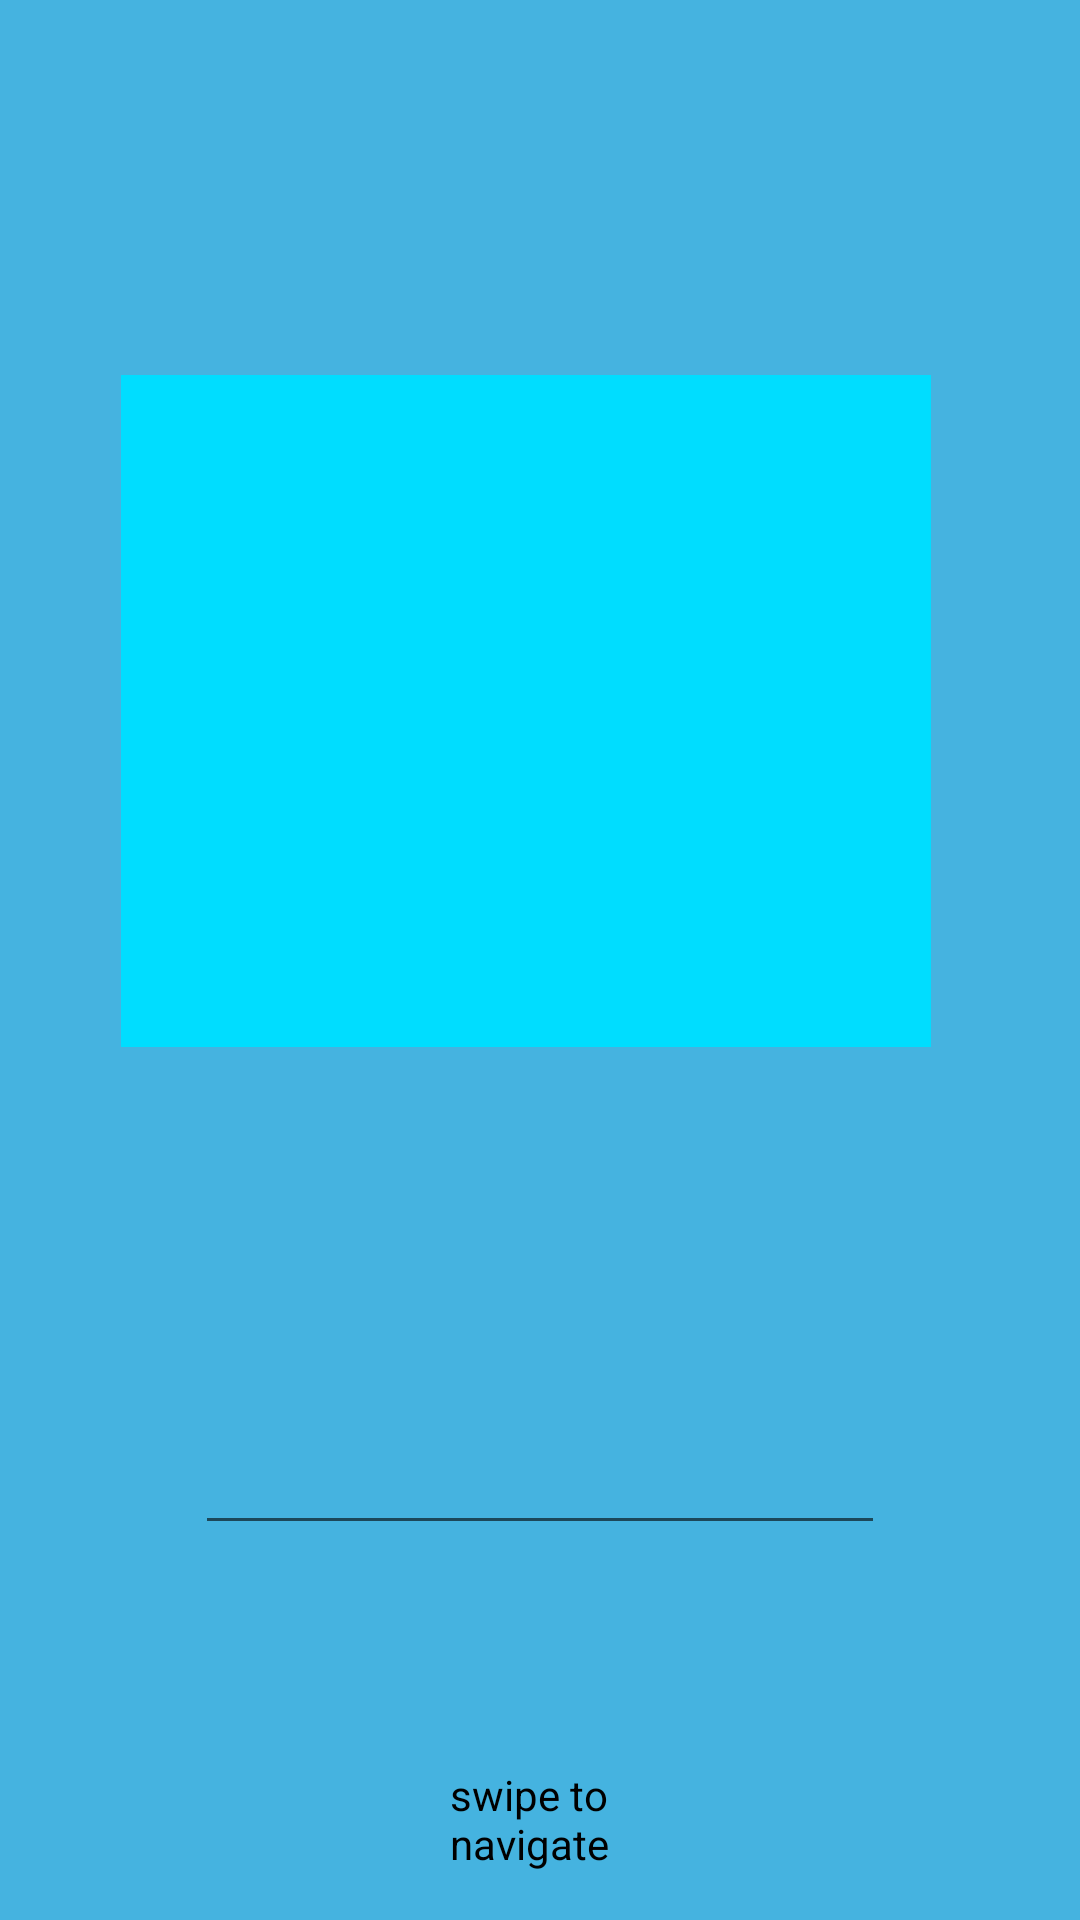

Reconstruct the res/layout file that produces this screen, plus the resources it refers to.
<!-- AndroidManifest.xml: application theme AppTheme -->
<!-- res/layout/affirmation_fragment.xml -->
<?xml version="1.0" encoding="utf-8"?>
<ScrollView xmlns:android="http://schemas.android.com/apk/res/android"
    xmlns:app="http://schemas.android.com/apk/res-auto"
    android:id="@+id/content"
    android:layout_width="match_parent"
    android:layout_height="match_parent"
    android:fillViewport="true">

    <androidx.constraintlayout.widget.ConstraintLayout
        android:layout_width="match_parent"
        android:layout_height="wrap_content"
        android:orientation="vertical">

        <EditText
            android:id="@+id/affirmationText"
            android:layout_width="match_parent"
            android:layout_height="wrap_content"
            android:layout_marginStart="65dp"
            android:layout_marginLeft="65dp"
            android:layout_marginEnd="65dp"
            android:layout_marginRight="65dp"
            android:ems="10"
            android:gravity="center|center_vertical"
            android:importantForAutofill="no"
            android:inputType="textMultiLine"
            android:singleLine="false"
            app:layout_constraintBottom_toBottomOf="parent"
            app:layout_constraintEnd_toEndOf="parent"
            app:layout_constraintHorizontal_bias="0.0"
            app:layout_constraintStart_toStartOf="parent"
            app:layout_constraintTop_toBottomOf="@+id/imageView" />

        <ImageView
            android:id="@+id/imageView"
            app:layout_constraintHeight_percent="0.35"
            app:layout_constraintWidth_percent="0.75"
            android:layout_width="0dp"
            android:layout_height="0dp"
            android:layout_marginStart="65dp"
            android:layout_marginLeft="65dp"
            android:layout_marginEnd="65dp"
            android:layout_marginRight="65dp"
            android:contentDescription="@string/affirmation_image"
            app:layout_constraintBottom_toTopOf="@+id/affirmationText"
            app:layout_constraintEnd_toEndOf="parent"
            app:layout_constraintHorizontal_bias="0.62"
            app:layout_constraintStart_toStartOf="parent"
            app:layout_constraintTop_toTopOf="parent"
            app:srcCompat="@android:color/holo_blue_bright" />

        <TextView
            android:id="@+id/textView"
            android:layout_width="match_parent"
            android:layout_height="wrap_content"
            android:layout_marginStart="150dp"
            android:layout_marginLeft="150dp"
            android:layout_marginEnd="150dp"
            android:layout_marginRight="150dp"
            android:layout_marginBottom="16dp"
            android:text="@string/swipe_navigation"
            app:layout_constraintBottom_toBottomOf="parent"
            app:layout_constraintEnd_toEndOf="parent"
            app:layout_constraintHorizontal_bias="0.9"
            app:layout_constraintStart_toStartOf="parent" />
    </androidx.constraintlayout.widget.ConstraintLayout>

</ScrollView>
<!-- resources referenced by this layout -->
<resources>
  <string name="affirmation_image">Affirmation Image</string>
  <string name="swipe_navigation">swipe to navigate</string>
  <style name="AppTheme" parent="Theme.AppCompat.Light">
          
          <item name="colorPrimary">@color/colorPrimary</item>
          <item name="colorPrimaryDark">@color/lightYellow</item>
          <item name="android:windowBackground">@color/colorPrimary</item>
          <item name="android:textColorPrimary">@color/black</item>
          <item name="android:buttonStyle">@style/ButtonColor</item>
          <item name="android:textColor">@color/black</item>
      </style>
  <color name="colorPrimary">#45b3e0</color>
  <color name="lightYellow">#F3E496</color>
  <color name="black">#000000</color>
  <style name="ButtonColor" parent="@android:style/Widget.Button">
          <item name="backgroundTint">@color/lightYellow</item>
      </style>
</resources>
